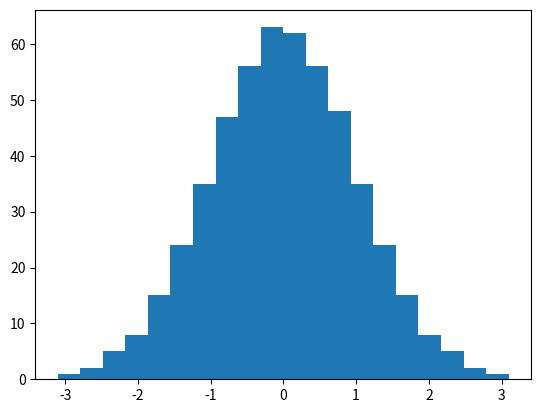
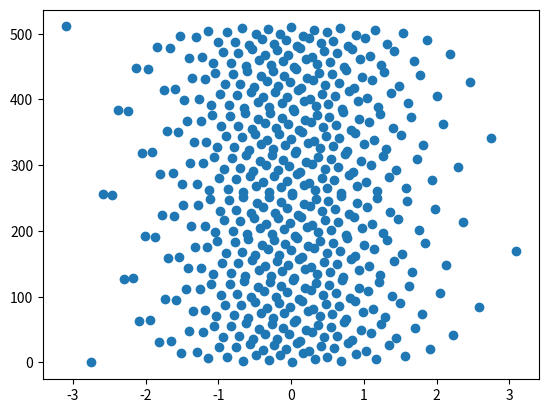
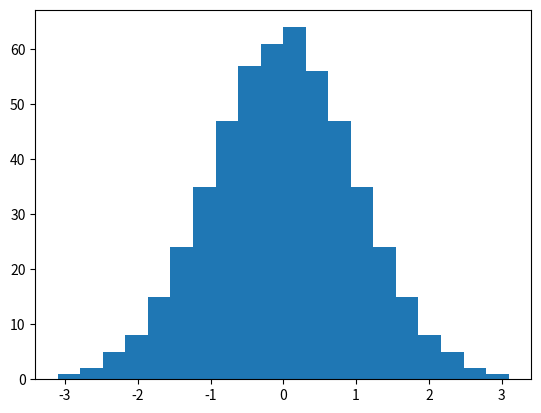
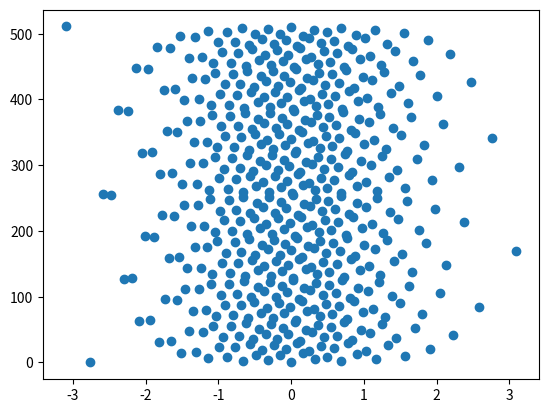
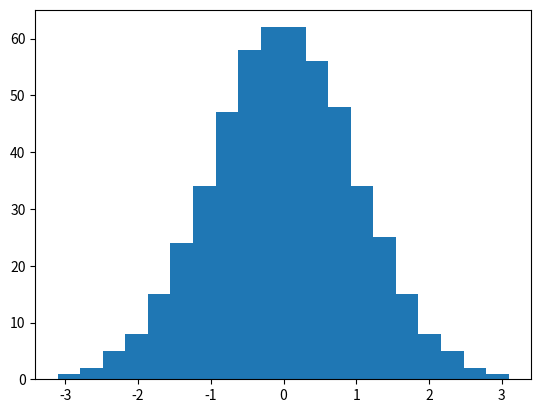
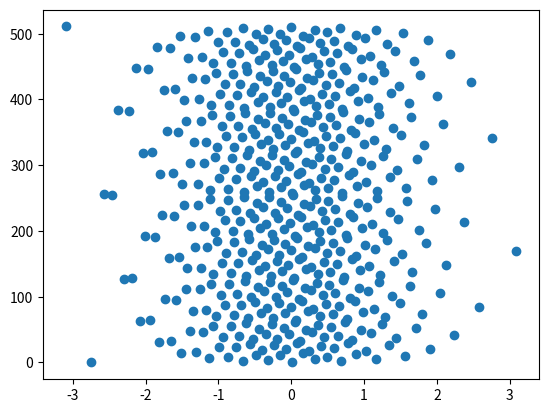
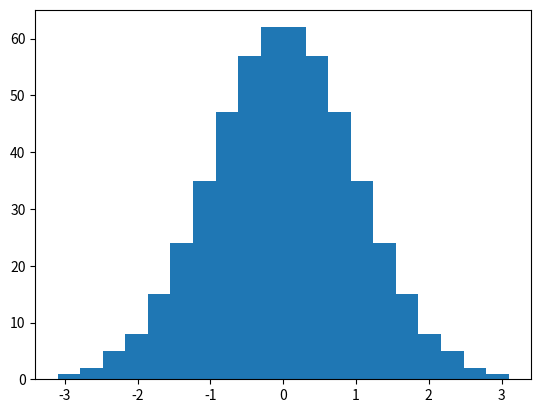
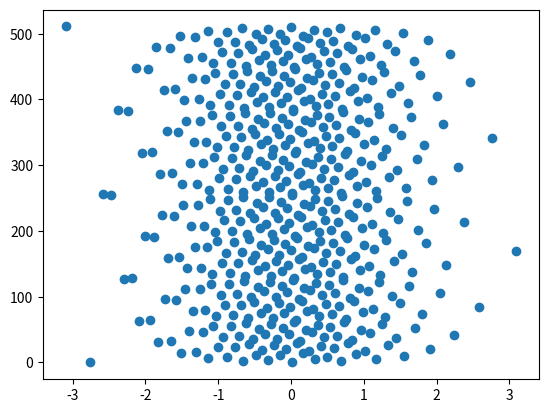
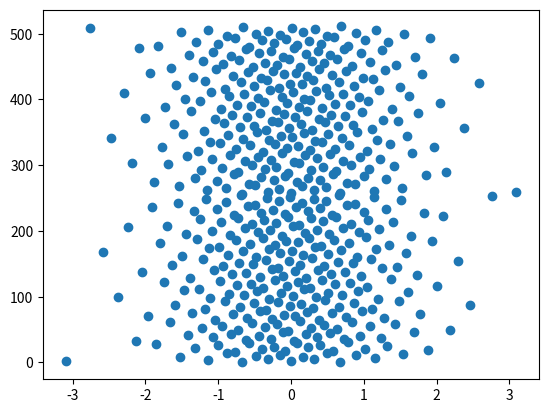
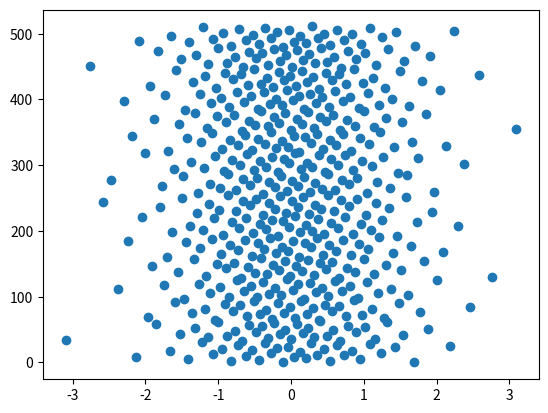

These charts were generated, in order, by the following Python code:
#!/usr/bin/env python
# -*- coding: utf-8 -*-
#
#  Moro_object.py
#
#  Copyright 2022 Diego Martinez Gutierrez <diego.martinez@ehu.eus>
#
#  This program is free software; you can redistribute it and/or modify
#  it under the terms of the GNU General Public License as published by
#  the Free Software Foundation; either version 2 of the License, or
#  (at your option) any later version.
#
#  This program is distributed in the hope that it will be useful,
#  but WITHOUT ANY WARRANTY; without even the implied warranty of
#  MERCHANTABILITY or FITNESS FOR A PARTICULAR PURPOSE.  See the
#  GNU General Public License for more details.
#
#  You should have received a copy of the GNU General Public License
#  along with this program; if not, write to the Free Software
#  Foundation, Inc., 51 Franklin Street, Fifth Floor, Boston,
#  MA 02110-1301, USA.
#
#
# ---------------------------
# Importación de los módulos
# ---------------------------
import numpy as np
from scipy.stats import qmc
import matplotlib.pyplot as plt
import math
# -------
# Clases
# -------
class Moro(object):
    def __init__(self):
        self.a0 =   2.50662823884
        self.a1 = -18.61500062529
        self.a2 =  41.39119773534
        self.a3 = -25.44106049637
        self.b0 =  -8.47351093090
        self.b1 =  23.08336743743
        self.b2 = -21.06224101826
        self.b3 =   3.13082909833
        self.c0 =   0.3374754822726147
        self.c1 =   0.9761690190917186
        self.c2 =   0.1607979714918209
        self.c3 =   0.0276438810333863
        self.c4 =   0.0038405729373609
        self.c5 =   0.0003951896511919
        self.c6 =   0.0000321767881768
        self.c7 =   0.0000002888167364
        self.c8 =   0.0000003960315187

    def gauss(self,u):
        y = u - 0.5
        if (abs(y) < 0.42):
            r = y * y
            #x = y * (((self.a3*r+self.a2)*r+self.a1)*r+self.a0)/((((self.b3*r+self.b2)*r+self.b1)*r+self.b0)*r+1)
            x = y * np.polyval([self.a3,self.a2,self.a1,self.a0],r)/np.polyval([self.b3,self.b2,self.b1,self.b0,1],r)
        else:
            r = u
            if (y > 0):
                r = 1-u
            r = np.log(-np.log(r))
            #x = self.c0+r*(self.c1+r*(self.c2+r*(self.c3+r*(self.c4+r*(self.c5+r*(self.c6+r*(self.c7+r*self.c8))))))
            x = np.polyval([self.c8,self.c7,self.c6,self.c5,self.c4,self.c3,self.c2,self.c1,self.c0],r)
            if (y < 0):
                x = -x
        return x

    def normalize(self,u):
        x = np.zeros(len(u))
        for i in range(len(u)):
            x[i] = self.gauss(u[i])
        return x

    def sobol(self,size,n_modes):
        sampler = qmc.Sobol(d=1, scramble=False)
        size_sobol = int(math.ceil(np.log(size)/np.log(2)))
        print ('size=',size,'size_sobol=',size_sobol,'ss=',2**size_sobol)
        # x = []
        # for i in range(n_modes):
        #     x.append(data)
        sample0 = sampler.random_base2(m=size_sobol)
        sample = sampler.random_base2(m=size_sobol)
        # print ('sample=',sample)
        # plt.hist(sample, bins=int(size/2))
        # plt.show()
        # plt.scatter(sample,range(len(sample)))
        # plt.show()
#        data = self.normalize((sample+0.01)%1)
        data = self.normalize(sample)
        # print ('data=',data)
        # plt.hist(data, bins=int(size/2))
        # plt.show()
        # plt.scatter(data,range(len(data)))
        # plt.show()
        m = len(data)-size      #****Diegom_test**** cut extra points (may work?)
        data1 = data[m:]
        x = np.resize(data1,(n_modes,size))
        # print ('exit data:')
        # print (x)
        return x
    def sobol_modes(self,size,n_modes):
        sampler = qmc.Sobol(d=n_modes, scramble=False)
        size_sobol = int(math.ceil(np.log(size)/np.log(2)))
        sample0 = sampler.random_base2(m=size_sobol)
        sample = sampler.random_base2(m=size_sobol)
        print ('size=',size,'size_sobol=',size_sobol,'ss=',2**size_sobol)
        print (sample)
        data = np.zeros(shape=(size,n_modes))
        for i in range(size):
            for j in range(n_modes):
                data[i][j] = self.gauss(sample[i][j])
        m = len(data)-size      #****Diegom_test**** cut extra points (may work?)
        x = data[m:]
        print ('exit data:')
        print (x)

        return x
# ----------
# Funciones
# ----------

def main(args):
    size = 512
    n_modes = 3
    salt = 0.01
    Sobol = Moro()
    data = Sobol.sobol(size,n_modes)
    for i in range(n_modes):
        #rand = (np.random.rand()-0.5)*salt
        #print ('rand=',rand)
        for j in range(size):
            #data[i][j]=data[i][j]+rand
            data[i][j]=data[i][j]+(np.random.rand()-0.5)*salt
    for i in (range(n_modes)):
             plt.hist(data[i], bins=20)#int(size/2))
             plt.show()
             plt.scatter(data[i],range(len(data[i])))
             plt.show()

    data = Sobol.sobol_modes(size,n_modes)
    for i in (range(n_modes)):
             plt.hist(data.T[i], bins=20)#int(size/2))
             plt.show()
             plt.scatter(data.T[i],range(len(data.T[i])))
             plt.show()

    return 0

if __name__ == '__main__':
    import sys
    sys.exit(main(sys.argv))
